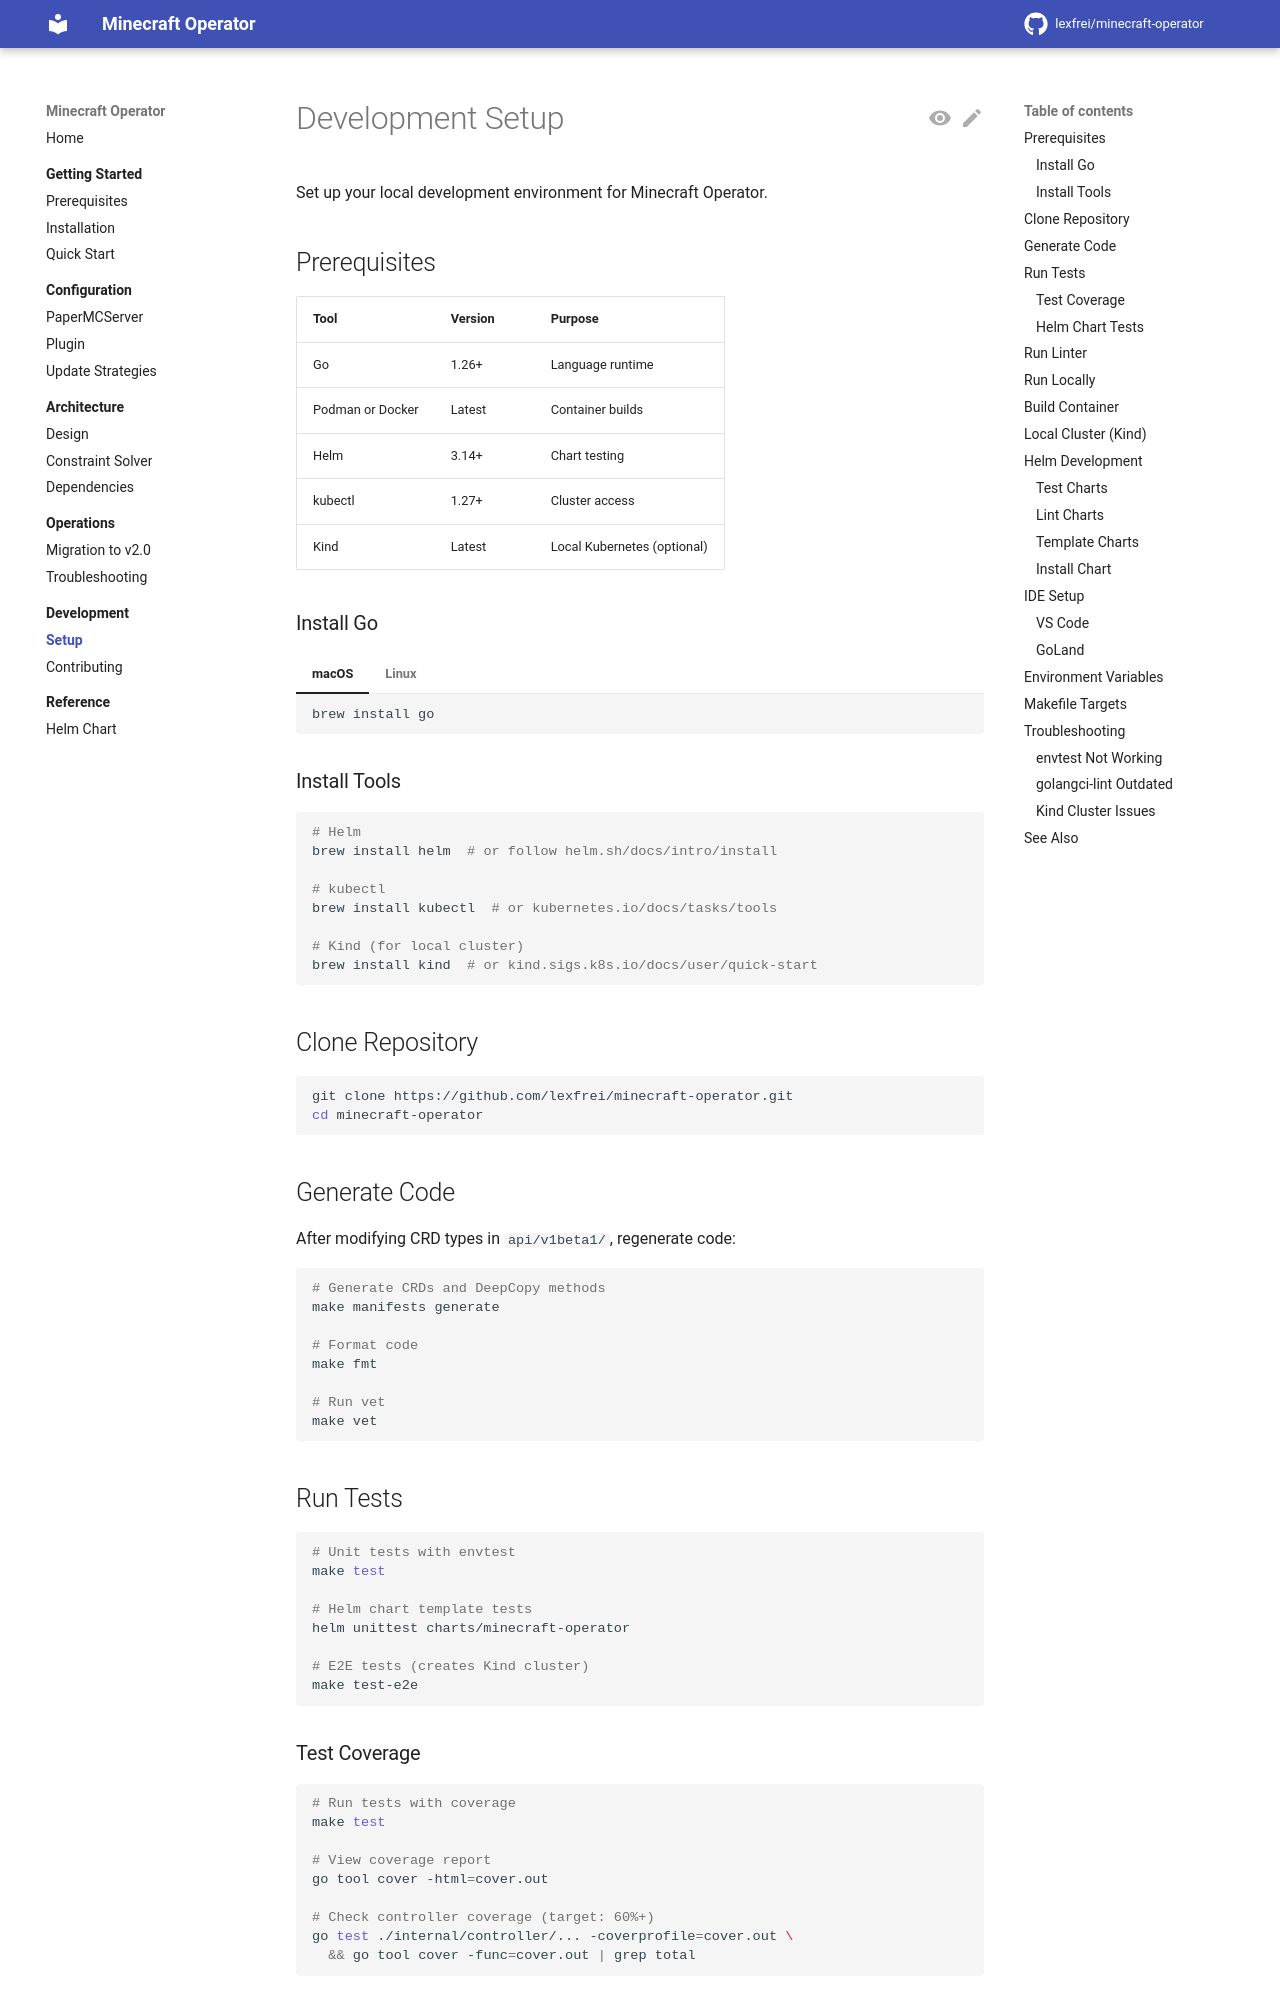

repository: lexfrei/minecraft-operator · page: dev/development/setup/index.html · generator: mkdocs

# Development Setup

Set up your local development environment for Minecraft Operator.

## Prerequisites

| Tool | Version | Purpose |
|------|---------|---------|
| Go | 1.26+ | Language runtime |
| Podman or Docker | Latest | Container builds |
| Helm | 3.14+ | Chart testing |
| kubectl | 1.27+ | Cluster access |
| Kind | Latest | Local Kubernetes (optional) |

### Install Go

=== "macOS"

    ```bash
    brew install go
    ```

=== "Linux"

    ```bash
    wget https://go.dev/dl/go1.26.linux-amd64.tar.gz
    sudo tar -C /usr/local -xzf go1.26.linux-amd64.tar.gz
    export PATH=$PATH:/usr/local/go/bin
    ```

### Install Tools

```bash
# Helm
brew install helm  # or follow helm.sh/docs/intro/install

# kubectl
brew install kubectl  # or kubernetes.io/docs/tasks/tools

# Kind (for local cluster)
brew install kind  # or kind.sigs.k8s.io/docs/user/quick-start
```

## Clone Repository

```bash
git clone https://github.com/lexfrei/minecraft-operator.git
cd minecraft-operator
```

## Generate Code

After modifying CRD types in `api/v1beta1/`, regenerate code:

```bash
# Generate CRDs and DeepCopy methods
make manifests generate

# Format code
make fmt

# Run vet
make vet
```

## Run Tests

```bash
# Unit tests with envtest
make test

# Helm chart template tests
helm unittest charts/minecraft-operator

# E2E tests (creates Kind cluster)
make test-e2e
```

### Test Coverage

```bash
# Run tests with coverage
make test

# View coverage report
go tool cover -html=cover.out

# Check controller coverage (target: 60%+)
go test ./internal/controller/... -coverprofile=cover.out \
  && go tool cover -func=cover.out | grep total
```
